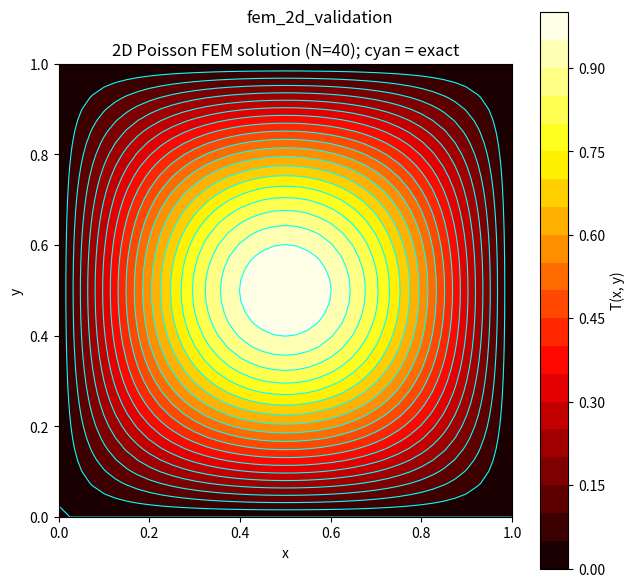
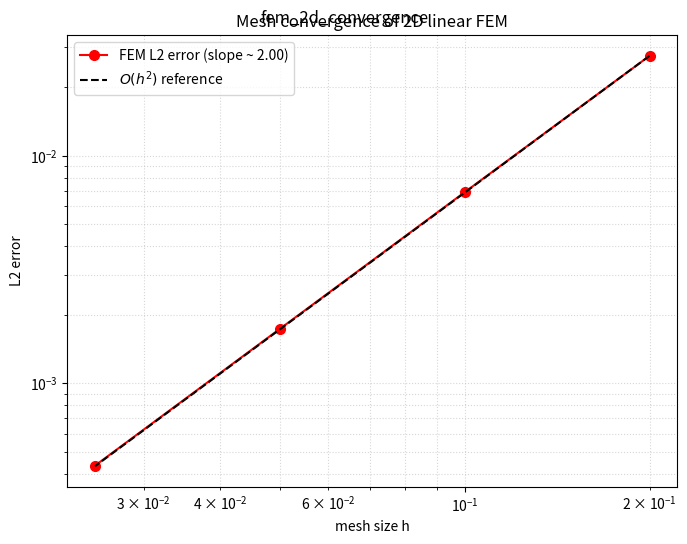

Source code (Python) for these figures, in order:
"""
2D Poisson equation via linear triangular FEM with a manufactured solution.
Exact: T_exact = sin(pi x) sin(pi y), source f = 2 pi^2 sin(pi x) sin(pi y).
Outputs: numerical solution contours, and mesh-convergence (log-log) study.
"""
import numpy as np
import matplotlib.pyplot as plt


def exact(x, y):
    return np.sin(np.pi * x) * np.sin(np.pi * y)


def source(x, y):
    return 2.0 * np.pi ** 2 * np.sin(np.pi * x) * np.sin(np.pi * y)


def fem_2d_poisson(N):
    h = 1.0 / N
    g = np.linspace(0.0, 1.0, N + 1)
    xs, ys = np.meshgrid(g, g, indexing="xy")
    xs = xs.ravel(); ys = ys.ravel()
    n_id = np.arange((N + 1) ** 2).reshape(N + 1, N + 1)
    nnp = xs.size
    tris = []
    for j in range(N):
        for i in range(N):
            n1 = n_id[j, i]; n2 = n_id[j, i + 1]
            n3 = n_id[j + 1, i]; n4 = n_id[j + 1, i + 1]
            tris.append((n1, n2, n4)); tris.append((n1, n4, n3))
    tris = np.array(tris, dtype=int)
    K = np.zeros((nnp, nnp)); F = np.zeros(nnp)
    for tri in tris:
        ia, ib, ic = tri
        xi, yi = xs[ia], ys[ia]; xj, yj = xs[ib], ys[ib]; xk, yk = xs[ic], ys[ic]
        detJ = (xj - xi) * (yk - yi) - (xk - xi) * (yj - yi)
        area = 0.5 * abs(detJ)
        if area < 1e-15:
            continue
        b = np.array([yj - yk, yk - yi, yi - yj])
        c = np.array([xk - xj, xi - xk, xj - xi])
        Ke = (np.outer(b, b) + np.outer(c, c)) / (4.0 * area)
        cx = (xi + xj + xk) / 3.0; cy = (yi + yj + yk) / 3.0
        Fe = (area / 3.0) * source(cx, cy) * np.ones(3)
        for a in range(3):
            F[tri[a]] += Fe[a]
            for bcol in range(3):
                K[tri[a], tri[bcol]] += Ke[a, bcol]
    is_bnd = np.zeros(nnp, dtype=bool)
    is_bnd[:N + 1] = True; is_bnd[-(N + 1):] = True
    is_bnd[n_id[:, 0]] = True; is_bnd[n_id[:, -1]] = True
    inner = ~is_bnd
    T = np.zeros(nnp)
    T[inner] = np.linalg.solve(K[np.ix_(inner, inner)], F[inner])
    err = T - exact(xs, ys)
    L2 = np.sqrt(np.sum(err ** 2) * h * h)
    return xs, ys, T, h, L2


Ns = [5, 10, 20, 40]
hs, L2s = [], []
last = None
for N in Ns:
    xs, ys, T, h, L2 = fem_2d_poisson(N)
    hs.append(h); L2s.append(L2)
    print(f"N={N:3d}  h={h:.4f}  L2 error={L2:.3e}")
    last = (xs, ys, T, N)

xs, ys, T, N = last
slope = np.polyfit(np.log(hs), np.log(L2s), 1)[0]
print(f"observed convergence order ~ {slope:.2f}")

nn = N + 1
grid = np.linspace(0.0, 1.0, nn)
Z = T.reshape(nn, nn)
Ze = exact(grid[None, :], grid[:, None])
levels = np.linspace(0.0, 1.0, 21)

# --- 图1：数值解 + 解析解等高线 ---
fig, ax = plt.subplots(figsize=(6.5, 6))
cf = ax.contourf(grid, grid, Z, levels=levels, cmap="hot")
ax.contour(grid, grid, Ze, levels=levels, colors="cyan", linewidths=0.8)
fig.colorbar(cf, ax=ax, label="T(x, y)")
ax.set_aspect("equal"); ax.set_xlabel("x"); ax.set_ylabel("y")
ax.set_title(f"2D Poisson FEM solution (N={N}); cyan = exact")
plt.tight_layout()
plt.suptitle('fem_2d_validation')

# --- 图2：网格收敛 ---
fig, ax = plt.subplots(figsize=(7, 5.5))
ax.loglog(hs, L2s, "ro-", markersize=7, label=f"FEM L2 error (slope ~ {slope:.2f})")
ref = np.array(hs) ** 2 * (L2s[0] / hs[0] ** 2)
ax.loglog(hs, ref, "k--", label=r"$O(h^2)$ reference")
ax.set_xlabel("mesh size h"); ax.set_ylabel("L2 error")
ax.set_title("Mesh convergence of 2D linear FEM")
ax.grid(True, which="both", ls=":", alpha=0.5); ax.legend()
plt.tight_layout()
plt.suptitle('fem_2d_convergence')

print("02_fem_2d_validation.py done")

plt.show()
